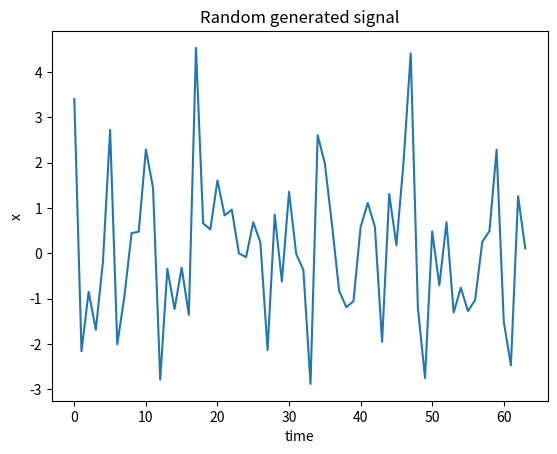
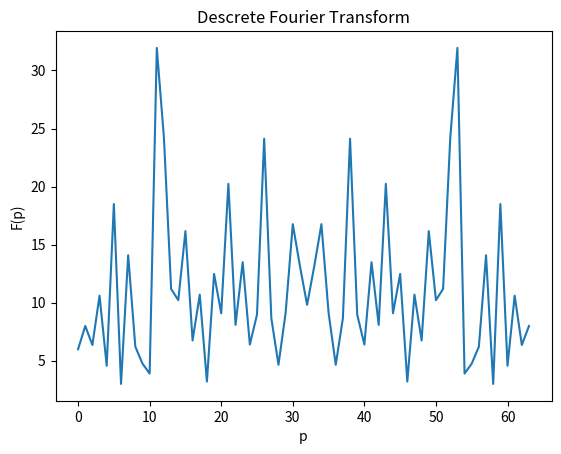

Reproduce these figures in Python, in order.
import matplotlib.pyplot as plt  # lib for graphs
import numpy as np  # lib for math operations
import math  # lib for math operations

# constants
n = 12  # number of harmonics
w = 2700  # max frequency
N = 64  # number of descrete calls

# function for calculating random signal
def formula(a, w, t, phi):
    return a*np.sin(w*t+phi)

# function for generation array of signals
def generateSignals(n, w, N):
    signals = [0]*N  # array of signals
    w0 = w/n  # frequency
    for _ in range(n):

        for t in range(N):
            a = np.random.rand()  # amplitude
            phi = np.random.rand()  # phase
            signals[t] += formula(a, w0, t, phi)
        w0 += w0
    return signals

# function for calculating Discrete Fourier Transform coefficient
def dftCoeff(pk, N):
    exp = 2*math.pi*pk/N
    return complex(math.cos(exp), -math.sin(exp))

# function for calculating Discrete Fourier Transform 
def dft(signals):
    N = len(signals)
    spectrum = []
    for p in range(N):
        sum = 0
        for k in range(N):
            sum+= signals[k] * dftCoeff(p*k, N)
        spectrum.append(abs(sum))

    return spectrum


signals = generateSignals(n, w, N)


# plotting

# signals
plt.plot(signals)
plt.xlabel('time')
plt.ylabel('x')
plt.title('Random generated signal')
plt.figure()

# dft 
plt.plot(dft(signals))
plt.xlabel('p')
plt.ylabel('F(p)')
plt.title('Descrete Fourier Transform')
plt.show()